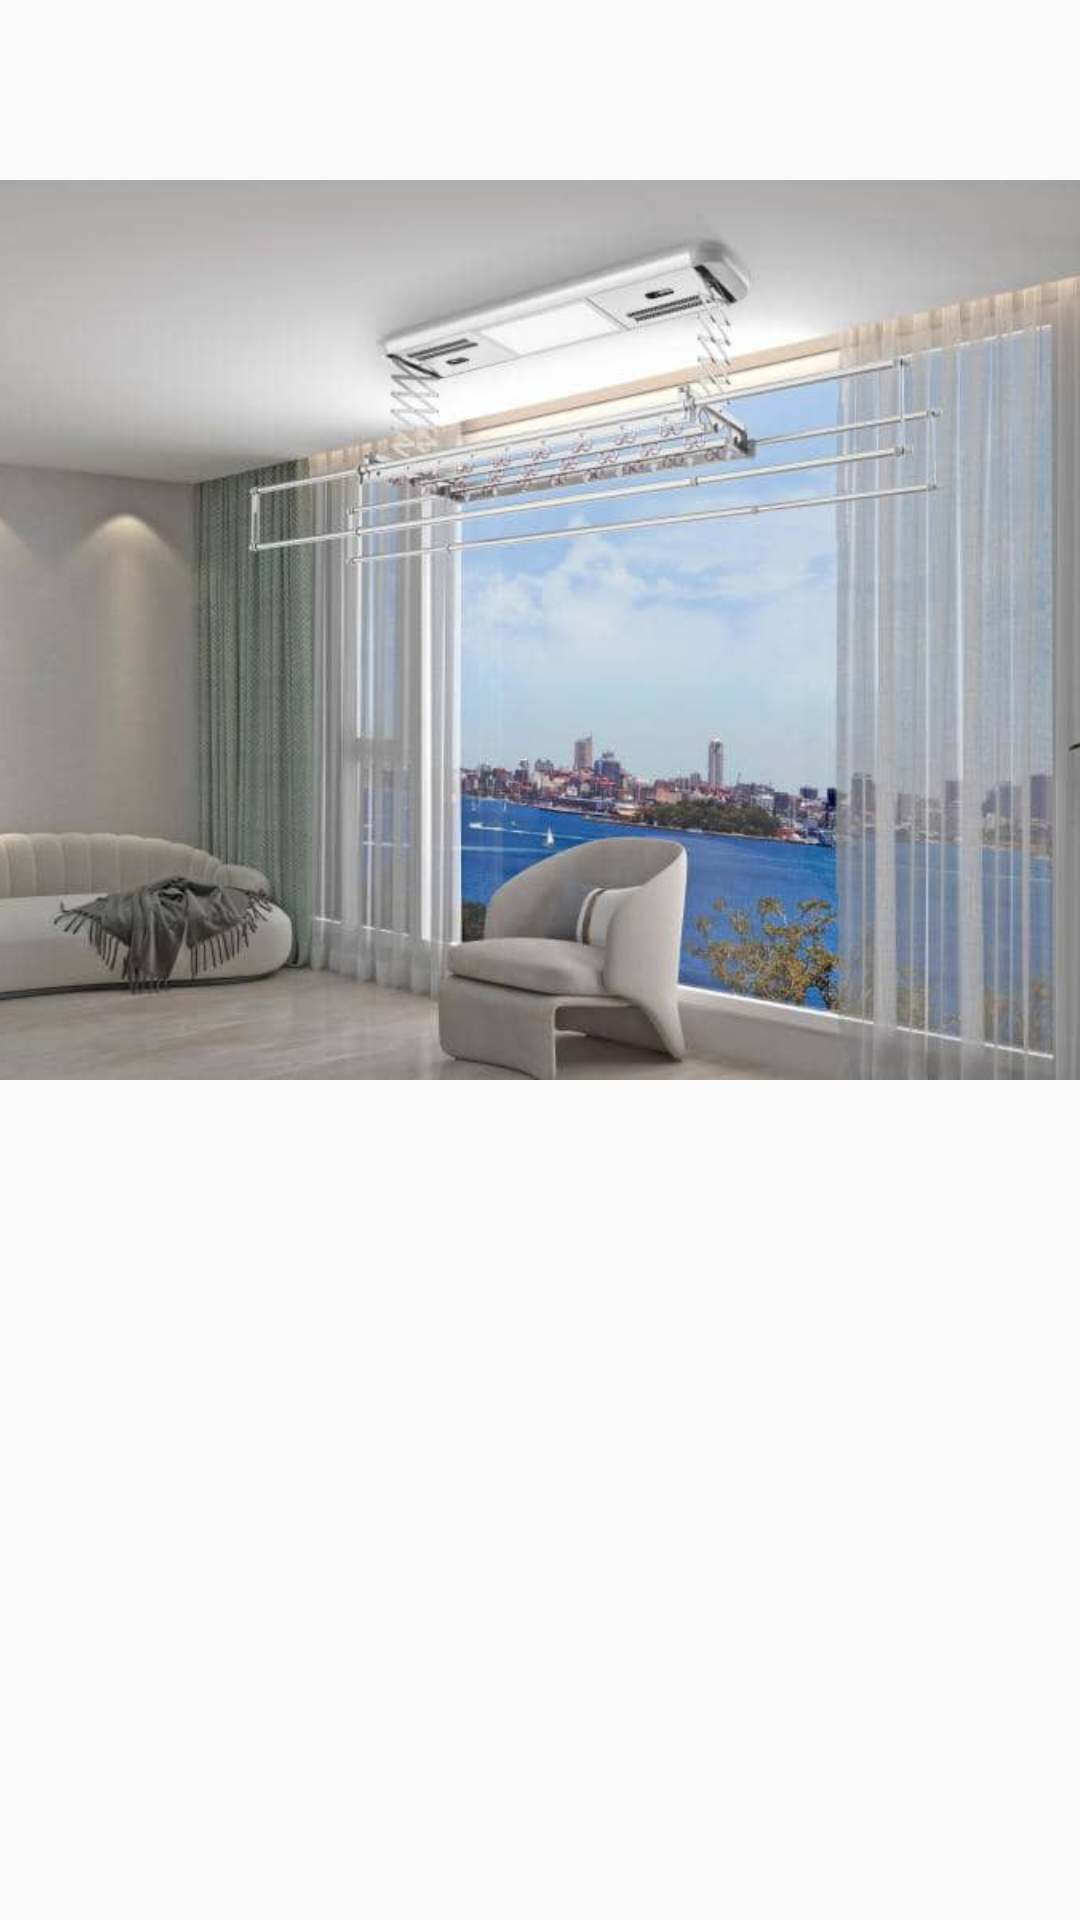

Here is an Android app screen rendered from its layout file. Give the layout XML and the strings, colors and styles it references.
<!-- AndroidManifest.xml: application theme Theme.Clothassistv3 -->
<!-- res/layout/fragment_home.xml -->
<?xml version="1.0" encoding="utf-8"?>
<androidx.constraintlayout.widget.ConstraintLayout xmlns:android="http://schemas.android.com/apk/res/android"
    xmlns:app="http://schemas.android.com/apk/res-auto"
    xmlns:tools="http://schemas.android.com/tools"
    android:layout_width="match_parent"
    android:layout_height="match_parent"
    tools:context=".HomeFragment">

    <TextView
        android:id="@+id/greetingTextView"
        android:layout_width="wrap_content"
        android:layout_height="60dp"
        android:textSize="20sp"
        android:textColor="@android:color/white"
        android:textStyle="bold"
        app:layout_constraintTop_toTopOf="parent"
        app:layout_constraintStart_toStartOf="parent"
        app:layout_constraintEnd_toEndOf="@+id/imageView"
        android:padding="13dp"
        android:layout_marginRight="250dp"/>

    <ImageView
        android:id="@+id/imageView"
        android:layout_width="410dp"
        android:layout_height="300dp"
        android:src="@drawable/smart_clothes_hanger"
        app:layout_constraintTop_toBottomOf="@id/greetingTextView"
        app:layout_constraintStart_toStartOf="parent"
        app:layout_constraintEnd_toEndOf="parent"
        android:contentDescription="Image Description" />

    <androidx.recyclerview.widget.RecyclerView
        android:id="@+id/homeRecyclerView"
        android:layout_width="0dp"
        android:layout_height="0dp"
        app:layout_constraintTop_toBottomOf="@id/imageView"
        app:layout_constraintBottom_toBottomOf="parent"
        app:layout_constraintStart_toStartOf="parent"
        app:layout_constraintEnd_toEndOf="parent"
        android:padding="10dp" />

</androidx.constraintlayout.widget.ConstraintLayout>
<!-- resources referenced by this layout -->
<resources>
  <!-- drawable smart_clothes_hanger: jpg bitmap (drawable, 38706 bytes) -->
  <style name="Theme.Clothassistv3" parent="Base.Theme.Clothassistv3" />
  <style name="Base.Theme.Clothassistv3" parent="Theme.AppCompat.Light.NoActionBar">
          
          
      </style>
</resources>
